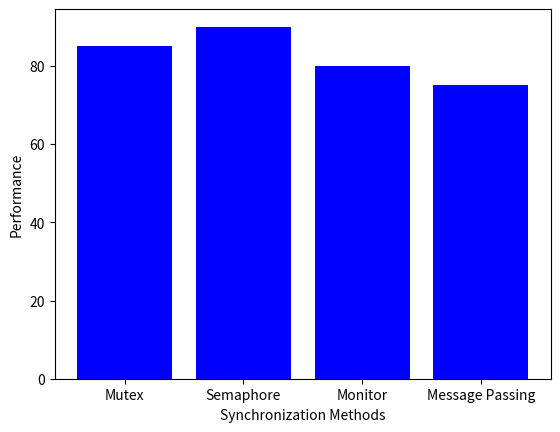

Reproduce this figure in Python. (Note: this script raises an exception after producing the figure.)
import matplotlib.pyplot as plt

# Data for plotting
methods = ['Mutex', 'Semaphore', 'Monitor', 'Message Passing']
performance = [85, 90, 80, 75]

fig, ax = plt.subplots()
ax.bar(methods, performance, color='blue')

ax.set_ylabel('Performance')
ax.set_xlabel('Synchronization Methods')

# Save the figure
plt.savefig('code/buffer/figures/1.png')
plt.close()
